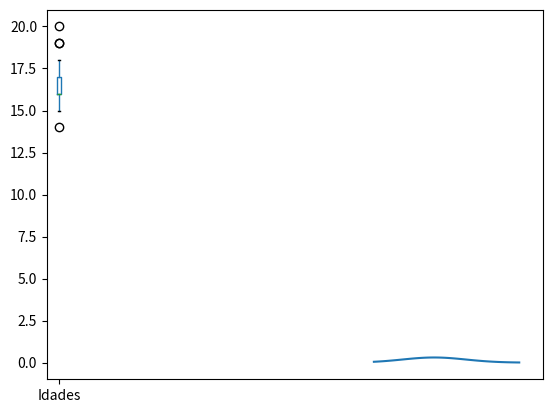
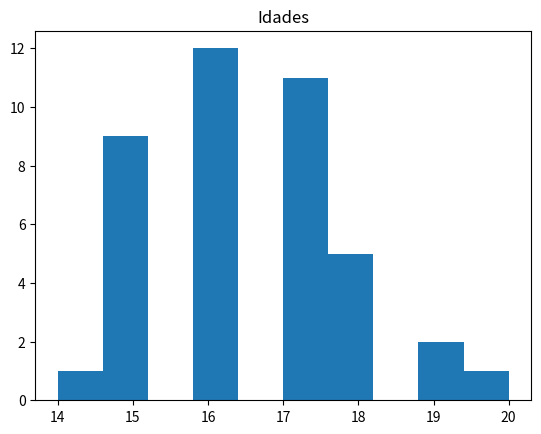

The matplotlib source for these figures, in order:
# -*- coding: utf-8 -*-
"""
Created on Fri Apr 29 11:34:27 2022

@author: Leonardo Falango
"""
import pandas as pd
import matplotlib.pyplot as plt
from scipy.stats import norm
import numpy as np

df = {"Idades" : [14.0, 17.0, 18.0, 15.0, 15.0, 16.0, 17.0, 15.0, 16.0, 16.0, 15.0, 17.0, 15.0, 16.0, 16.0, 18.0, 19.0, 17.0, 16.0, 17.0, 15.0, 16.0, 17.0, 17.0, 19.0, 20.0, 18.0, 17.0, 16.0, 15.0, 16.0, 16.0, 17.0, 18.0, 18.0, 17.0, 17.0, 15.0, 16.0, 16.0, 15.0]}
df = pd.DataFrame(df)

# calculando média e desvio padrao

desvio_padrao = df.std()
media = df.mean()

print(f'{desvio_padrao}\n{media}')

#Plotando a curva de distribuição normal
dominio = np.linspace(np.min(df['Idades']), np.max(df['Idades']))
plt.plot(dominio, norm.pdf(dominio, media, desvio_padrao))
plt.show()

#Plotando o box plot
df.boxplot(grid=False)
plt.show()
df.hist(grid=False)
plt.show()